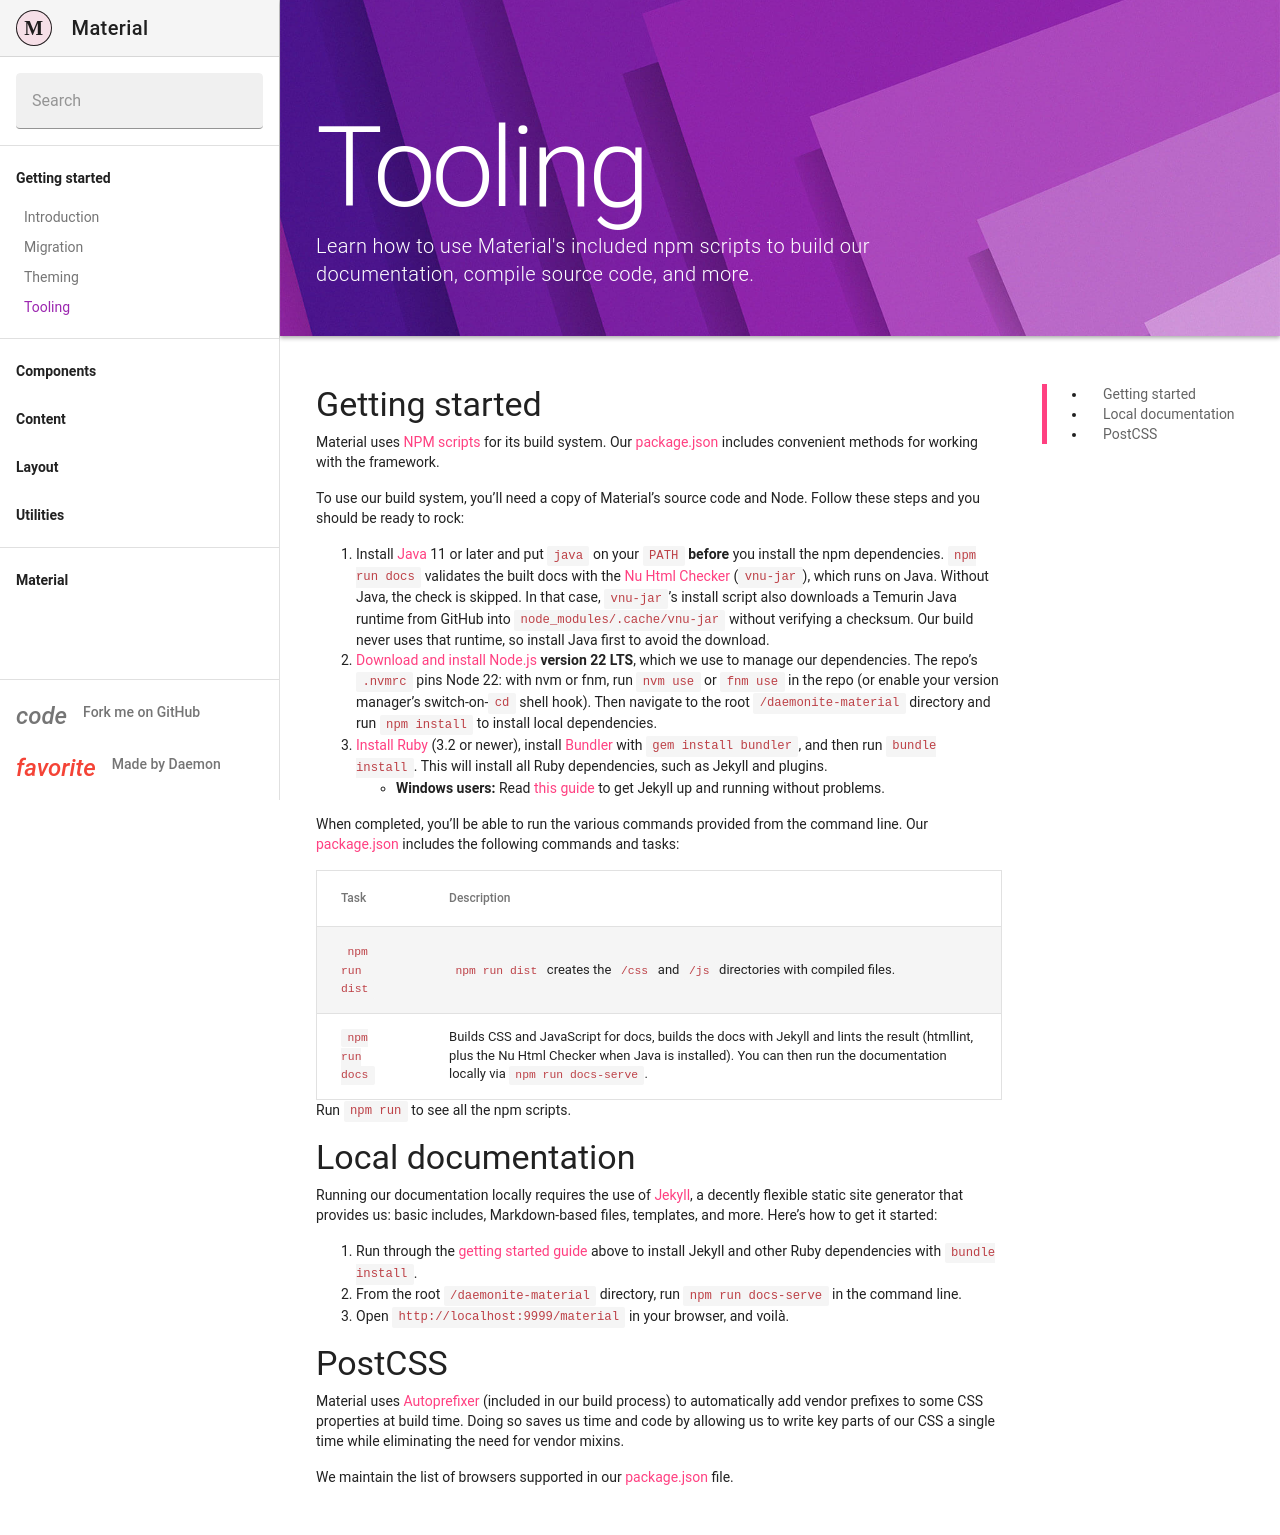

repository: Daemonite/material · page: docs/4.6/getting-started/tooling/index.html · generator: jekyll

---
layout: docs
title: Tooling
description: Learn how to use Material's included npm scripts to build our documentation, compile source code, and more.
group: getting-started
redirect_from:
  - /docs/4.1/getting-started/tooling/
toc: true
---

## Getting started

Material uses [NPM scripts](https://docs.npmjs.com/misc/scripts) for its build system. Our [package.json]({{ site.repo }}/blob/v{{ site.current_version }}/package.json) includes convenient methods for working with the framework.

To use our build system, you'll need a copy of Material's source code and Node. Follow these steps and you should be ready to rock:

1. Install [Java](https://adoptium.net/) 11 or later and put `java` on your `PATH` **before** you install the npm dependencies. `npm run docs` validates the built docs with the [Nu Html Checker](https://validator.github.io/validator/) (`vnu-jar`), which runs on Java. Without Java, the check is skipped. In that case, `vnu-jar`'s install script also downloads a Temurin Java runtime from GitHub into `node_modules/.cache/vnu-jar` without verifying a checksum. Our build never uses that runtime, so install Java first to avoid the download.
2. [Download and install Node.js](https://nodejs.org/download/) **version 22 LTS**, which we use to manage our dependencies. The repo's `.nvmrc` pins Node 22: with nvm or fnm, run `nvm use` or `fnm use` in the repo (or enable your version manager's switch-on-`cd` shell hook). Then navigate to the root `/daemonite-material` directory and run `npm install` to install local dependencies.
3. [Install Ruby](https://www.ruby-lang.org/en/documentation/installation/) (3.2 or newer), install [Bundler](https://bundler.io/) with `gem install bundler`, and then run `bundle install`. This will install all Ruby dependencies, such as Jekyll and plugins.
  - **Windows users:** Read [this guide](https://jekyllrb.com/docs/windows/) to get Jekyll up and running without problems.

When completed, you'll be able to run the various commands provided from the command line. Our [package.json]({{ site.repo }}/blob/v{{ site.current_version }}/package.json) includes the following commands and tasks:

| Task           | Description |
| ---            | --- |
| `npm run dist` | `npm run dist` creates the `/css` and `/js` directories with compiled files. |
| `npm run docs` | Builds CSS and JavaScript for docs, builds the docs with Jekyll and lints the result (htmllint, plus the Nu Html Checker when Java is installed). You can then run the documentation locally via `npm run docs-serve`. |

Run `npm run` to see all the npm scripts.

## Local documentation

Running our documentation locally requires the use of [Jekyll](https://jekyllrb.com/docs/home/), a decently flexible static site generator that provides us: basic includes, Markdown-based files, templates, and more. Here's how to get it started:

1. Run through the [getting started guide](#getting-started) above to install Jekyll and other Ruby dependencies with `bundle install`.
2. From the root `/daemonite-material` directory, run `npm run docs-serve` in the command line.
3. Open `http://localhost:9999/material` in your browser, and voilà.

## PostCSS

Material uses [Autoprefixer](https://github.com/postcss/autoprefixer) (included in our build process) to automatically add vendor prefixes to some CSS properties at build time. Doing so saves us time and code by allowing us to write key parts of our CSS a single time while eliminating the need for vendor mixins.

We maintain the list of browsers supported in our [package.json]({{ site.repo }}/blob/v{{ site.current_version }}/package.json) file.
